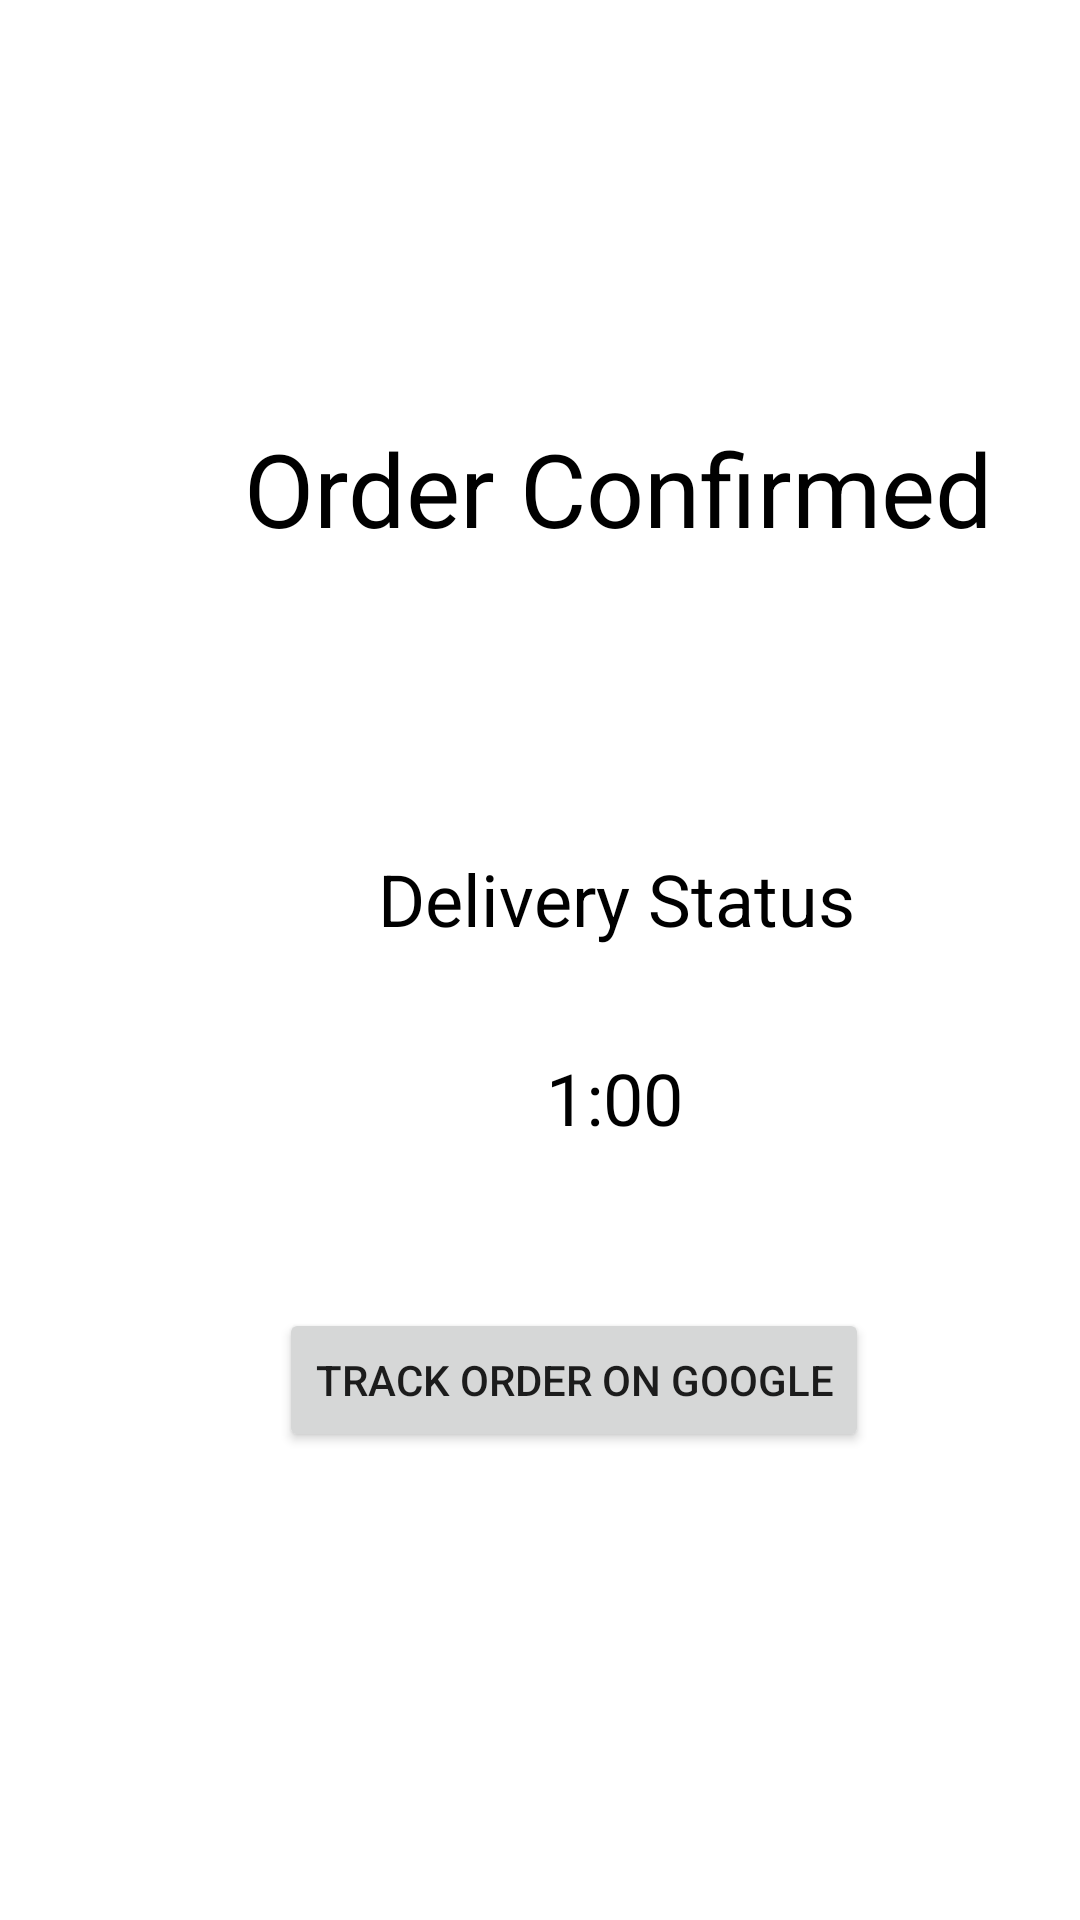

This screen was rendered from an Android layout file. Write that file and the resources it references.
<!-- AndroidManifest.xml: application theme Theme.GiftAndFlowerDeliveryApp -->
<!-- res/layout/activity_order.xml -->
<?xml version="1.0" encoding="utf-8"?>
<androidx.constraintlayout.widget.ConstraintLayout xmlns:android="http://schemas.android.com/apk/res/android"
    xmlns:app="http://schemas.android.com/apk/res-auto"
    xmlns:tools="http://schemas.android.com/tools"
    android:layout_width="match_parent"
    android:layout_height="match_parent"
    tools:context=".Order">

    <TextView
        android:id="@+id/titleOrderConfirmed"
        android:layout_width="wrap_content"
        android:layout_height="wrap_content"
        android:layout_marginStart="81dp"
        android:layout_marginTop="140dp"
        android:text="@string/order_confirmed"
        android:textAlignment="center"
        android:textColor="@color/black"
        android:textSize="34sp"
        app:layout_constraintStart_toStartOf="parent"
        app:layout_constraintTop_toTopOf="parent" />

    <TextView
        android:id="@+id/titleDeliveryStatus"
        android:layout_width="wrap_content"
        android:layout_height="wrap_content"
        android:layout_marginStart="126dp"
        android:layout_marginTop="98dp"
        android:text="@string/delivery_status"
        android:textColor="@color/black"
        android:textSize="24sp"
        app:layout_constraintStart_toStartOf="parent"
        app:layout_constraintTop_toBottomOf="@+id/titleOrderConfirmed" />

    <TextView
        android:id="@+id/timer"
        android:layout_width="wrap_content"
        android:layout_height="wrap_content"
        android:layout_marginStart="182dp"
        android:layout_marginTop="34dp"
        android:text="@string/_1_00"
        android:textColor="@color/black"
        android:textSize="24sp"
        app:layout_constraintStart_toStartOf="parent"
        app:layout_constraintTop_toBottomOf="@+id/titleDeliveryStatus" />

    <Button
        android:id="@+id/openURL"
        android:layout_width="wrap_content"
        android:layout_height="wrap_content"
        android:layout_marginStart="93dp"
        android:layout_marginTop="54dp"
        android:text="@string/track_order_on_google"
        app:layout_constraintStart_toStartOf="parent"
        app:layout_constraintTop_toBottomOf="@+id/timer" />

</androidx.constraintlayout.widget.ConstraintLayout>
<!-- resources referenced by this layout -->
<resources>
  <string name="_1_00">1:00</string>
  <string name="delivery_status">Delivery Status</string>
  <string name="order_confirmed">Order Confirmed</string>
  <string name="track_order_on_google">Track order on Google</string>
  <style name="Theme.GiftAndFlowerDeliveryApp" parent="Theme.MaterialComponents.DayNight.DarkActionBar">
          
          <item name="colorPrimary">@color/purple_500</item>
          <item name="colorPrimaryVariant">@color/purple_700</item>
          <item name="colorOnPrimary">@color/white</item>
          
          <item name="colorSecondary">@color/teal_200</item>
          <item name="colorSecondaryVariant">@color/teal_700</item>
          <item name="colorOnSecondary">@color/black</item>
          
          <item name="android:statusBarColor" tools:targetApi="l">?attr/colorPrimaryVariant</item>
          
      </style>
  <!-- not gathered from this repository: default colours our renderer supplied (Android Studio template values) -->
  <color name="purple_500">#FF6200EE</color>
  <color name="purple_700">#FF3700B3</color>
  <color name="teal_200">#FF03DAC5</color>
  <color name="teal_700">#FF018786</color>
  <color name="black">#FF000000</color>
  <color name="white">#FFFFFFFF</color>
</resources>
